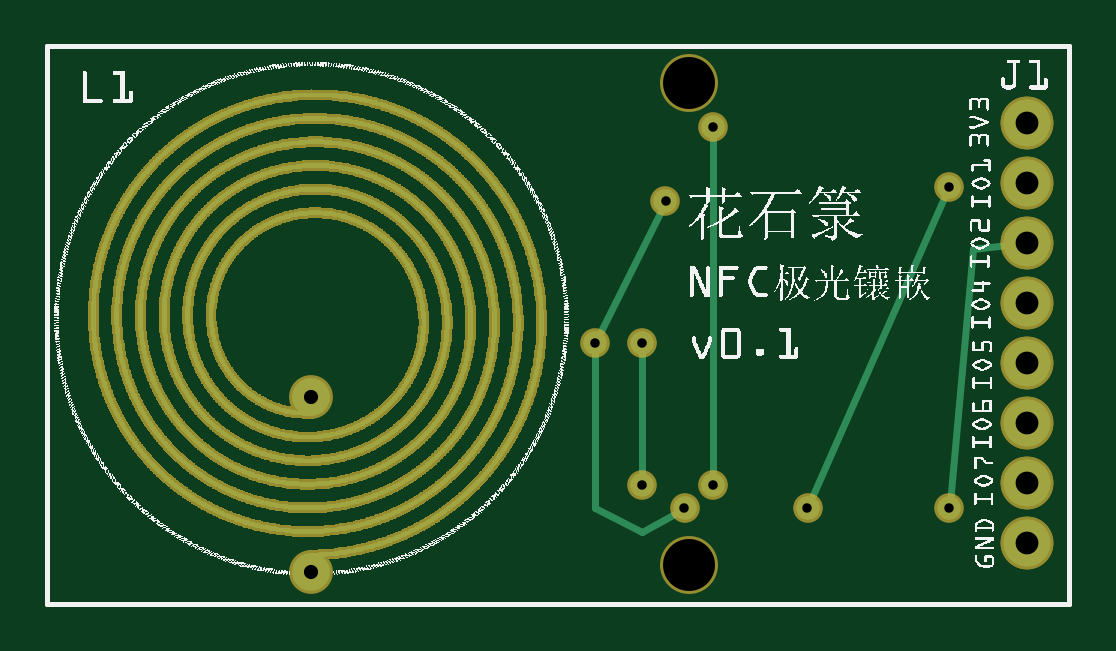
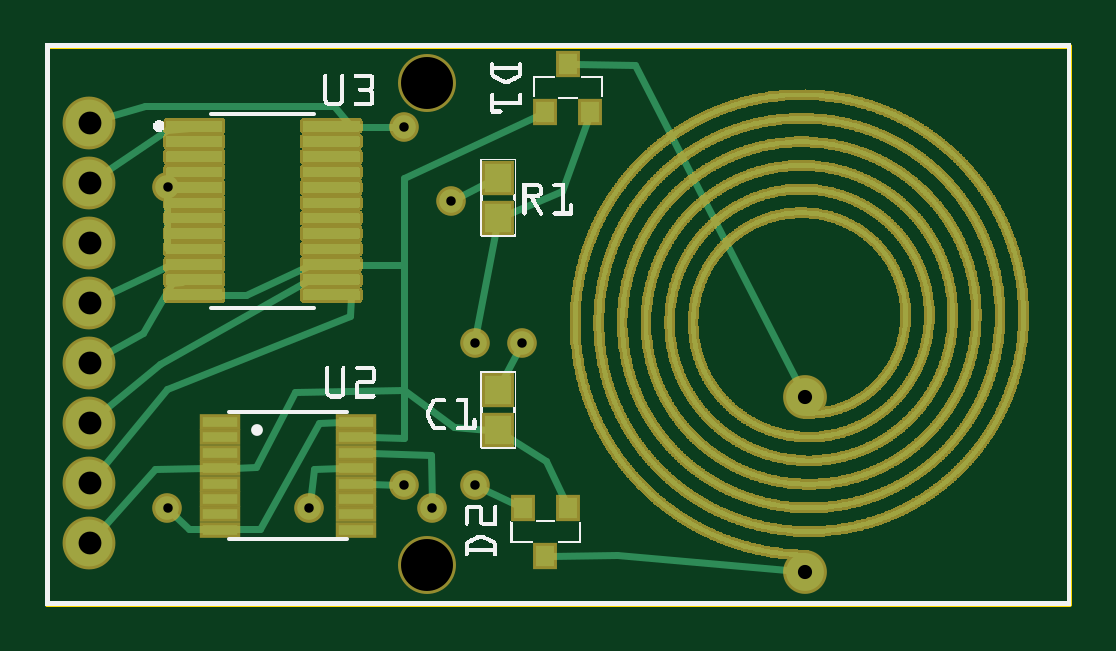
Circuit board: 9 layer files. Board 43.3 x 23.6 mm.
- outline: single-channel_contour.gm1 (367 bytes)
- bottom_copper: single-channel_copperBottom.gbl (187692 bytes)
- top_copper: single-channel_copperTop.gtl (173844 bytes)
- drill: single-channel_drill.txt (491 bytes)
- bottom_mask: single-channel_maskBottom.gbs (191288 bytes)
- top_mask: single-channel_maskTop.gts (173627 bytes)
- paste: single-channel_pasteMaskBottom.gbp (184285 bytes)
- bottom_silk: single-channel_silkBottom.gbo (87369 bytes)
- top_silk: single-channel_silkTop.gto (246098 bytes)

=== outline: single-channel_contour.gm1 ===
G04 MADE WITH FRITZING*
G04 WWW.FRITZING.ORG*
G04 DOUBLE SIDED*
G04 HOLES PLATED*
G04 CONTOUR ON CENTER OF CONTOUR VECTOR*
%ASAXBY*%
%FSLAX23Y23*%
%MOIN*%
%OFA0B0*%
%SFA1.0B1.0*%
%ADD10R,1.710980X0.937287*%
%ADD11C,0.008000*%
%ADD10C,0.008*%
%LNCONTOUR*%
G90*
G70*
G54D10*
G54D11*
X4Y933D02*
X1707Y933D01*
X1707Y4D01*
X4Y4D01*
X4Y933D01*
D02*
G04 End of contour*
M02*
=== bottom_copper: single-channel_copperBottom.gbl (187692 bytes, source omitted) ===
=== top_copper: single-channel_copperTop.gtl (173844 bytes, source omitted) ===
=== drill: single-channel_drill.txt ===
; NON-PLATED HOLES START AT T1
; THROUGH (PLATED) HOLES START AT T100
M48
INCH
T1C0.086614
T100C0.023622
T101C0.015748
T102C0.038031
%
T1
X010737Y000683
X010737Y008715
T100
X004438Y003478
X004438Y000565
T101
X009949Y002022
X010343Y006746
X009949Y004384
X012705Y001628
X015068Y001628
X009162Y004384
X011131Y007981
X015068Y006990
X011131Y002022
X010658Y001628
T102
X016367Y002053
X016367Y005053
X016367Y003053
X016367Y007053
X016367Y006053
X016367Y001053
X016367Y008053
X016367Y004053
T00
M30

=== bottom_mask: single-channel_maskBottom.gbs (191288 bytes, source omitted) ===
=== top_mask: single-channel_maskTop.gts (173627 bytes, source omitted) ===
=== paste: single-channel_pasteMaskBottom.gbp (184285 bytes, source omitted) ===
=== bottom_silk: single-channel_silkBottom.gbo (87369 bytes, source omitted) ===
=== top_silk: single-channel_silkTop.gto (246098 bytes, source omitted) ===
